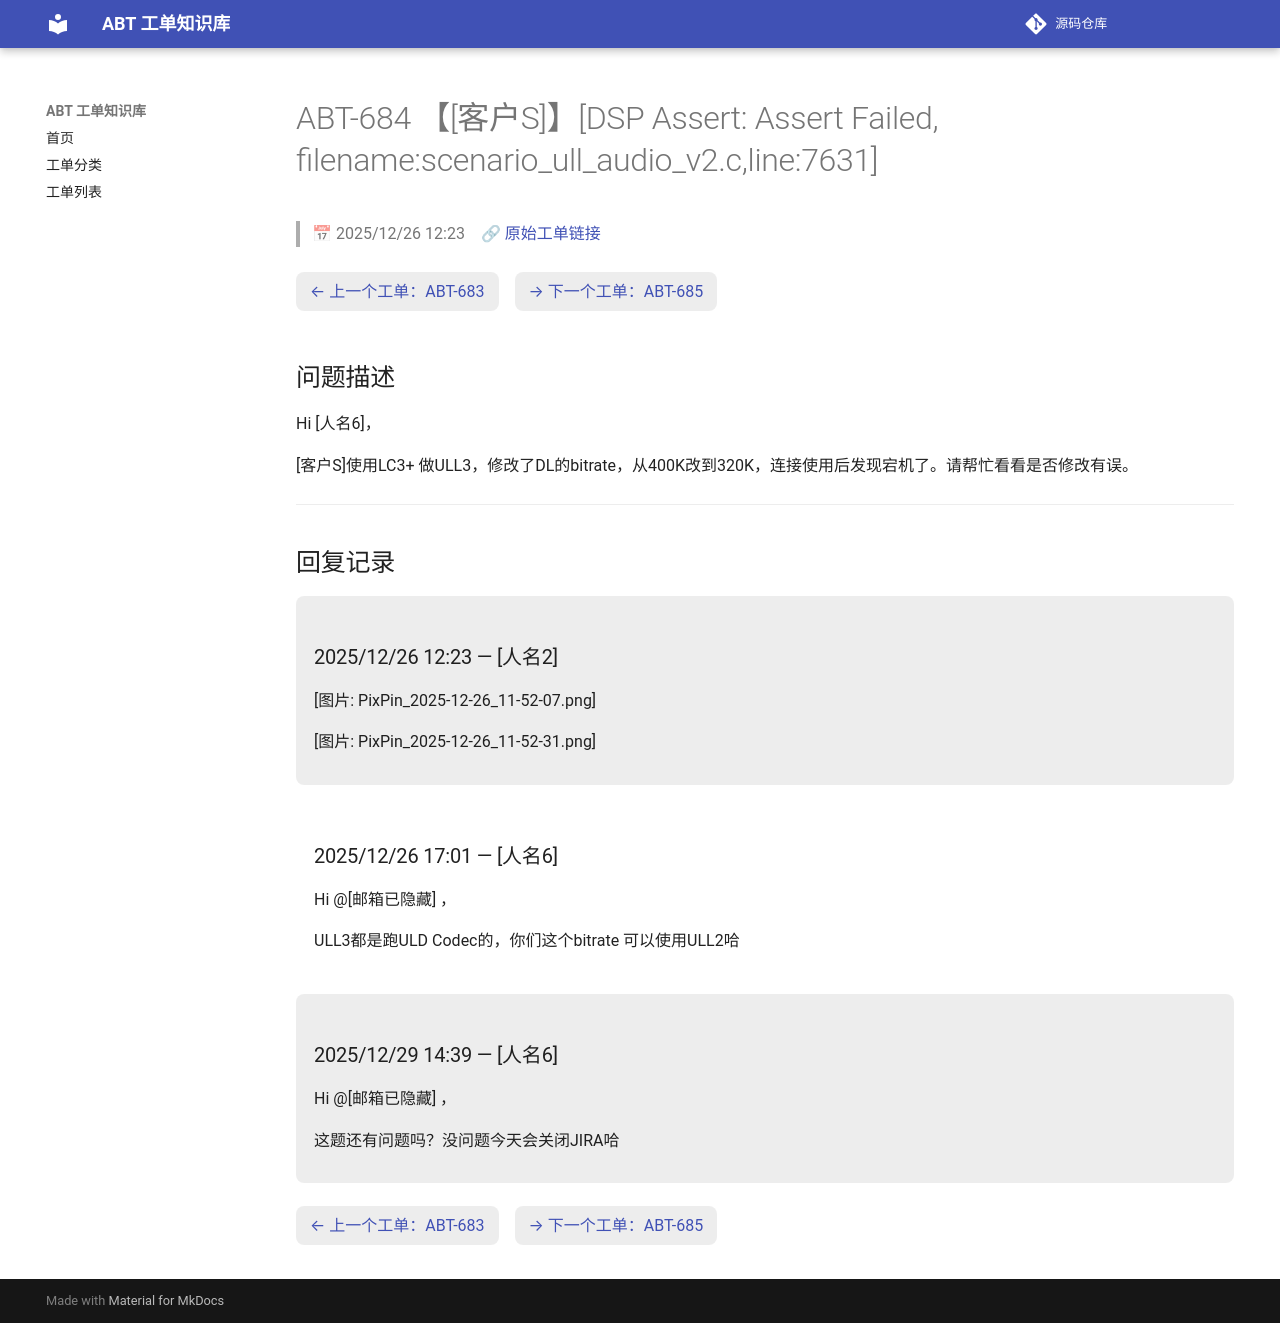

repository: luckycee/airoha-kb · page: tickets/ABT-684/index.html · generator: mkdocs

---
id: ABT-684
title: "【[客户S]】[DSP Assert: Assert Failed, filename:scenario_ull_audio_v2.c,line:7631]"
date: 2025/12/26 12:23
status: Closed
source: https://eservice.airoha.com.tw/servicedesk/customer/portal/1038/MIUIX1565-684
---

# ABT-684 【[客户S]】[DSP Assert: Assert Failed, filename:scenario_ull_audio_v2.c,line:7631]

> 📅 2025/12/26 12:23　🔗 [原始工单链接](https://eservice.airoha.com.tw/servicedesk/customer/portal/1038/MIUIX1565-684)

<div class="ticket-nav" markdown="1">

[← 上一个工单：ABT-683](ABT-683.md)　[→ 下一个工单：ABT-685](ABT-685.md)

</div>

## 问题描述

Hi [人名6]，

[客户S]使用LC3+ 做ULL3，修改了DL的bitrate，从400K改到320K，连接使用后发现宕机了。请帮忙看看是否修改有误。

---

## 回复记录

<div class="reply odd" markdown="1">

### 2025/12/26 12:23 — [人名2]

[图片: PixPin_2025-12-26_11-52-07.png]

[图片: PixPin_2025-12-26_11-52-31.png]

</div>

<div class="reply even" markdown="1">

### 2025/12/26 17:01 — [人名6]

Hi @[邮箱已隐藏] ，

ULL3都是跑ULD Codec的，你们这个bitrate 可以使用ULL2哈

</div>

<div class="reply odd" markdown="1">

### 2025/12/29 14:39 — [人名6]

Hi @[邮箱已隐藏] ，

这题还有问题吗？没问题今天会关闭JIRA哈

</div>

<div class="ticket-nav" markdown="1">

[← 上一个工单：ABT-683](ABT-683.md)　[→ 下一个工单：ABT-685](ABT-685.md)

</div>
